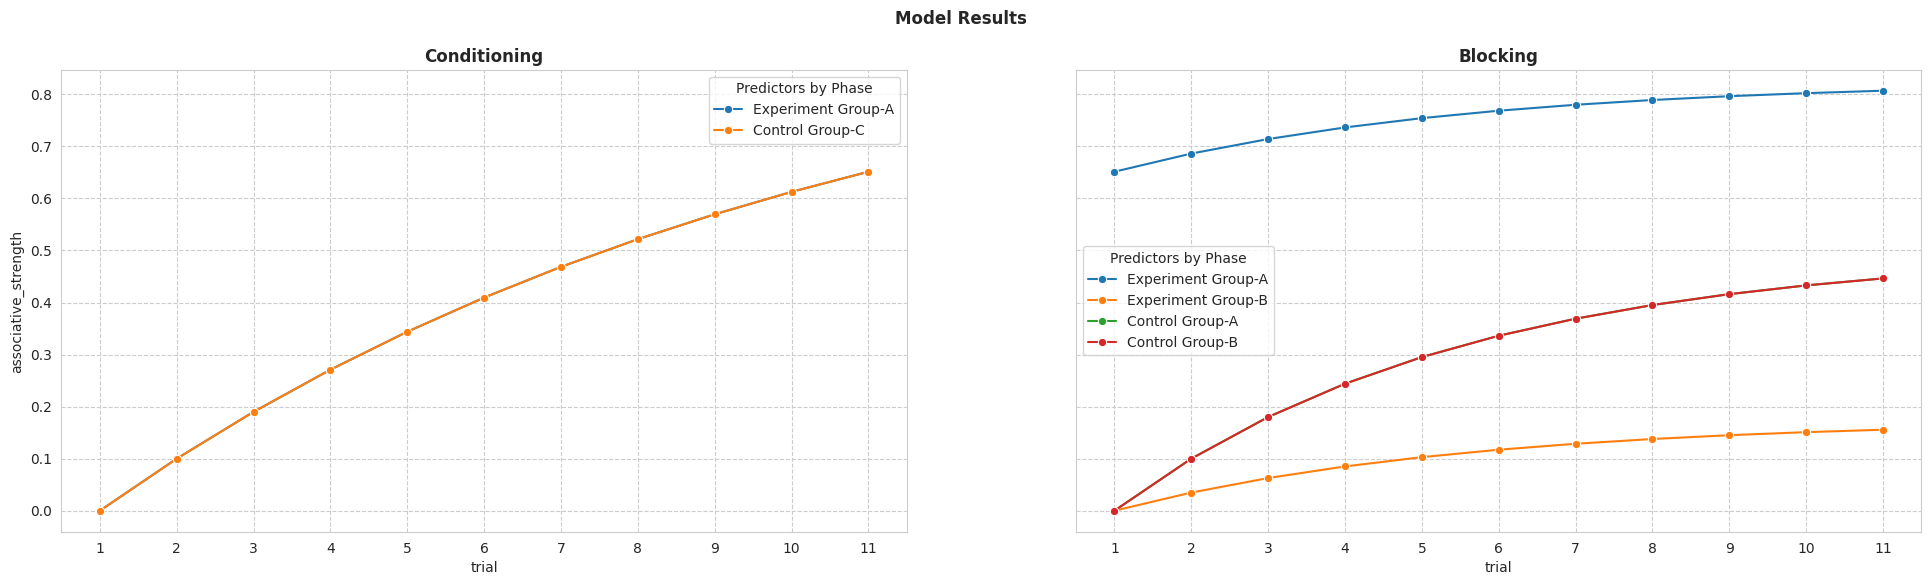

Reproduce this figure in Python.
import json
import pandas as pd
import matplotlib.pyplot as plt
import seaborn as sns


class Phase():
    """
    Phase object to store all data for an experiment phase
    """
    name:str
    predictors:list
    number_of_trial:int
    outcome:bool
    total_learning:float
    total_learning_history:list


class Predictor():
    def __init__(self,name:str, alpha:float):
        """
        Args:
            name (str): Name of the predictor
            alpha (float): alpha constant for the predictor

        Returns:
            Predictor: predictor object
        """
        self.name = name
        self.alpha = alpha
        self.associative_strength = {}

class Group():
    def __init__(self, name:str):
        """This is an experiment group class
        Args:
            name (str): name of the group

        Returns:
            Group: [description]
        """
        self.name = name
        self.phases = []

    def add_phase_for_group(self,phase_name:str, predictors:list, number_of_trial:int,outcome:bool)->Phase:
        """This method is responsible to handle new phases for each group like pre-exposure , conditioning , test

        Args:
            phase_name (str): Phase name
            predictors (list): Which predictors will be in this phase
            number_of_trial (int): How many trial iteration it will generate
            outcome (bool): Is there any outcome from the test
        Returns:
            Phase: returns a phase object
        """
        phase = Phase()
        phase.name = phase_name
        phase.number_of_trial = number_of_trial
        phase.outcome = outcome
        phase.predictors = predictors
        phase.total_learning = 0
        phase.total_learning_history = []
        self.phases.append(phase)
        return self.phases

class Model_Rescorla_Wager():
    """
    Rescorla wagner model for associative learning implementation
    """
    def __init__(self, lambda_US:float=1, beta_US:float=0.05):
        """
        Args:
            lambda_US (float, optional): Maximum value for learning in a trail iteration. Defaults to 1.
            beta_US (float, optional): Constant for a the outcome. Defaults to 0.05.
        Returns:
            Model_Rescorla_Wager: [description]
        """
        self.groups = []
        self.predictor_learning_for_phase = {}
        self.result = pd.DataFrame(columns=['group', 'phase', 'predictor','associative_strength','Predictors by Phase','trial'])
        self.lambda_US = lambda_US
        self.beta_US = beta_US
    def add_group(self, group:Group)->list:
        """Add experiment group to the model

        Args:
            group (Group): Group object

        Returns:
            list: [description]
        """
        self.groups.append(group)
        return self.groups    

    def model_run(self):
        """
        This is the main method to run the RW model. 
        It loops over group first and for each experiment group it perform learning calculation for each phase. 
        Later if the stimulus is also presented in the next phase learning is also forwarded. 

        For the stimuli presented togehter, before each of individual learning calculation. Total V is calculated as stated in the R&W algoritm. 
        Then learning formula is applied. Therefore there will be two loop for predictors for same trail iteration. 

        It collect all the result to a pandas dataframe for visualization. 
        """
        index = 0
        for group in self.groups:
            phase_index=0
            lambda_US = 0
            for phase in group.phases:
                # if the outcome is presented then the lambda is set otherwise it is 0.
                if phase.outcome: 
                    lambda_US = self.lambda_US
                phase_index+=1
                # check previous phases about the predictor learning
                for i in range(1,phase.number_of_trial+1):
                    
                    # trial total learning of all predictors for the current trail
                    phase.total_learning = 0 
                    for predictor in phase.predictors:
                        # data reference in the python dictiory with group name + precdictor name + phase index
                        index_key = str(group.name)+'_'+str(predictor.name)+'_' + str(phase_index)
                        index_key_prev = str(group.name)+'_'+str(predictor.name)+'_' + str(phase_index - 1)
                        
                        # if the there is any predictor already calculated.
                        if (index_key) in predictor.associative_strength.keys():
                            phase.total_learning = phase.total_learning + predictor.associative_strength[index_key][str(i)]
                        
                        # if there is any phase for this predictor before , it is already associated, lets add the prev phase association to the learning
                        if (index_key_prev) in predictor.associative_strength.keys() and phase_index > 1 and i==1:
                            phase.total_learning =   phase.total_learning  + predictor.associative_strength[index_key_prev][str(phase.number_of_trial+1)]  

                        # maximum learning reached!
                        if phase.total_learning > self.lambda_US:
                            phase.total_learning = self.lambda_US

                        phase.total_learning_history.append(phase.total_learning)

                    for predictor in phase.predictors:
                        # data reference in the python dictiory with group name + precdictor name + phase index
                        index_key = str(group.name)+'_'+str(predictor.name)+'_'+str(phase_index)
                        index_key_prev = str(group.name)+'_'+str(predictor.name)+'_' + str(phase_index - 1)
                        
                        if i == 1:
                            predictor.associative_strength[index_key] = {}
                            if (index_key_prev) in predictor.associative_strength.keys():
                                predictor.associative_strength[index_key][str(i)] = predictor.associative_strength[index_key_prev][str(phase.number_of_trial+1)]  
                            else:
                                predictor.associative_strength[index_key][str(i)] = 0.0
                            self.result.loc[index] = [group.name, phase.name, predictor.name,predictor.associative_strength[index_key][str(i)],str(group.name) + '-' + str(predictor.name), i ]
                            index += 1

                        # Rescorla & Wagner Learning formula
                        predictor.associative_strength[index_key][str(i+1)] =  predictor.associative_strength[index_key][str(i)] + predictor.alpha * self.beta_US * (lambda_US -  phase.total_learning )

                        # Add result to a pandas dataframe for visualization
                        self.result.loc[index] = [group.name, phase.name, predictor.name,predictor.associative_strength[index_key][str(i+1)],str(group.name) + '-' + str(predictor.name), i+1 ]
                        index += 1
                        
    def display_results(self, saveToFile=False):
        """
        Display results
        Each Phase of experiment is shown in a seperate graph
        Each stimulus is shown on each graph if learning is performed. 
        """
        
        pd.set_option('display.max_rows', 100)
        #plt.autoscale(enable=False, axis='both')
        sns.set_style("whitegrid", {'grid.linestyle': '--'})
        fig, axes = plt.subplots(1, len(self.result['phase'].unique()), figsize=(24, 6), sharey=True)
        fig.suptitle('Model Results',weight='bold')
        i = 0 
        plt.xticks = 1
        for phase in self.result['phase'].unique():
            sns.lineplot(ax=axes[i],  x="trial", hue = 'Predictors by Phase', y="associative_strength", marker='o',
                                    data=self.result[self.result['phase'] == phase ][['trial','associative_strength','Predictors by Phase']])
            axes[i].set_title(phase,weight='bold')
            axes[i].xaxis.set_major_locator(plt.MaxNLocator(11))
            i +=1
        if saveToFile:
            self.result.to_csv('model_results.csv')
            plt.savefig('model_result.png')    
        plt.show()    


# Define the model
experiment = Model_Rescorla_Wager(lambda_US=1, beta_US=0.5)

# Define the predictors
A = Predictor(name='A', alpha = 0.2)
B = Predictor(name='B',alpha = 0.2)
C = Predictor(name='C',alpha = 0.2)

# Define the experiment groups
experiment_group = Group(name="Experiment Group")
experiment_group.add_phase_for_group(phase_name='Conditioning', predictors=[A], outcome=True, number_of_trial=10)
experiment_group.add_phase_for_group(phase_name='Blocking', predictors=[A,B], outcome=True, number_of_trial=10)
experiment.add_group(experiment_group)

control_group = Group(name="Control Group")
control_group.add_phase_for_group(phase_name='Conditioning', predictors=[C], outcome=True, number_of_trial=10)
control_group.add_phase_for_group(phase_name='Blocking', predictors=[A,B], outcome=True, number_of_trial=10)
experiment.add_group(control_group)

# Run the model
experiment.model_run()
experiment.display_results(saveToFile=True)

